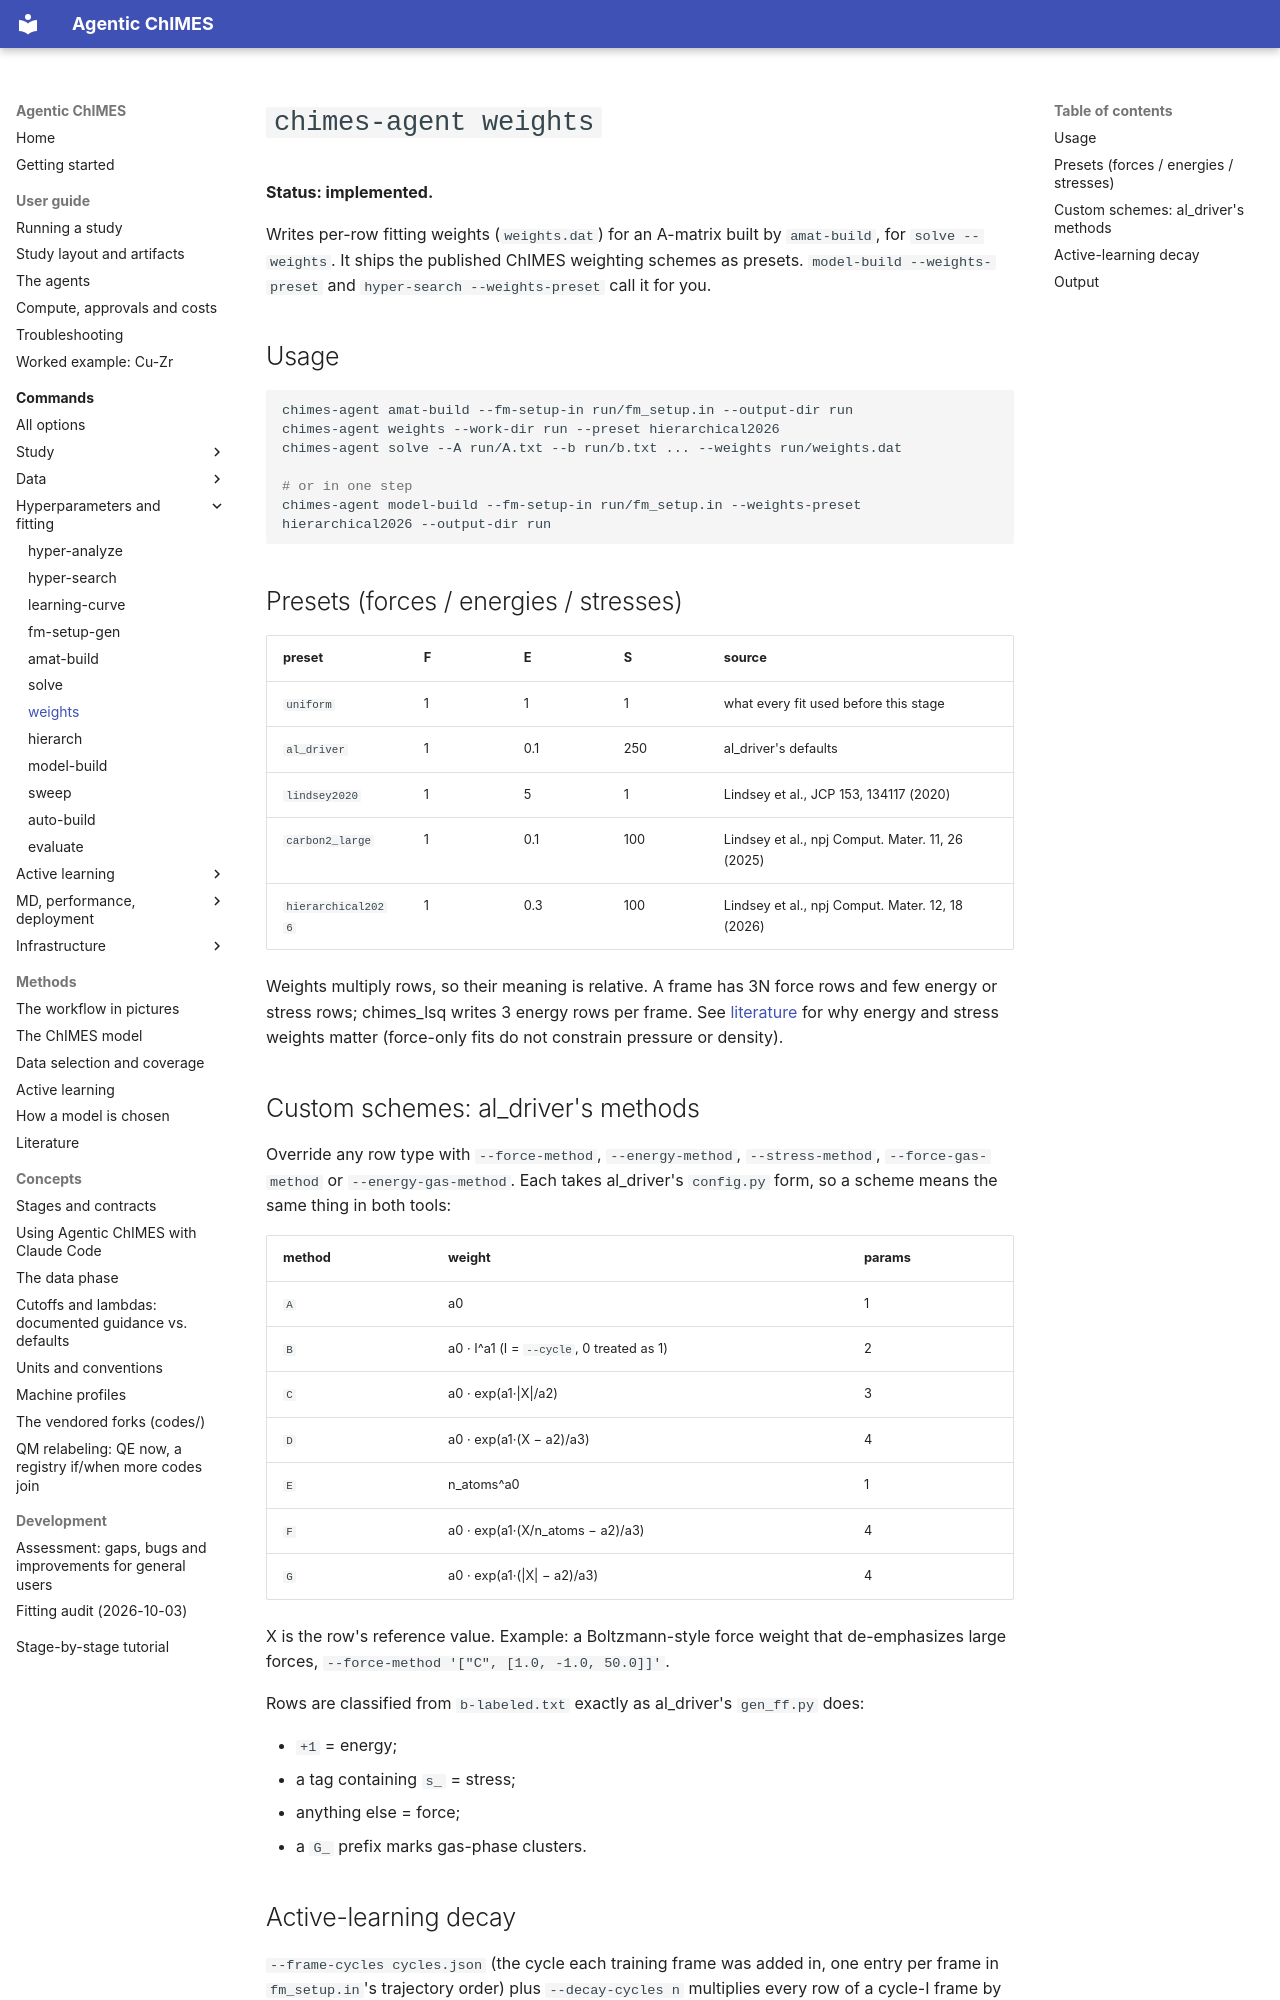

repository: laubachb/Agentic-ChIMES · page: commands/weights/index.html · generator: mkdocs

# `chimes-agent weights`

**Status: implemented.**

Writes per-row fitting weights (`weights.dat`) for an A-matrix built by
`amat-build`, for `solve --weights`. It ships the published ChIMES weighting
schemes as presets. `model-build --weights-preset` and
`hyper-search --weights-preset` call it for you.

## Usage

```bash
chimes-agent amat-build --fm-setup-in run/fm_setup.in --output-dir run
chimes-agent weights --work-dir run --preset hierarchical2026
chimes-agent solve --A run/A.txt --b run/b.txt ... --weights run/weights.dat

# or in one step
chimes-agent model-build --fm-setup-in run/fm_setup.in --weights-preset hierarchical2026 --output-dir run
```

## Presets (forces / energies / stresses)

| preset | F | E | S | source |
|---|---|---|---|---|
| `uniform` | 1 | 1 | 1 | what every fit used before this stage |
| `al_driver` | 1 | 0.1 | 250 | al_driver's defaults |
| `lindsey2020` | 1 | 5 | 1 | Lindsey et al., JCP 153, 134117 (2020) |
| `carbon2_large` | 1 | 0.1 | 100 | Lindsey et al., npj Comput. Mater. 11, 26 (2025) |
| `hierarchical2026` | 1 | 0.3 | 100 | Lindsey et al., npj Comput. Mater. 12, 18 (2026) |

Weights multiply rows, so their meaning is relative. A frame has 3N force
rows and few energy or stress rows; chimes_lsq writes 3 energy rows per
frame. See [literature](../concepts/literature.md) for why energy and stress
weights matter (force-only fits do not constrain pressure or density).

## Custom schemes: al_driver's methods

Override any row type with `--force-method`, `--energy-method`,
`--stress-method`, `--force-gas-method` or `--energy-gas-method`. Each takes
al_driver's `config.py` form, so a scheme means the same thing in both
tools:

| method | weight | params |
|---|---|---|
| `A` | a0 | 1 |
| `B` | a0 · I^a1 (I = `--cycle`, 0 treated as 1) | 2 |
| `C` | a0 · exp(a1·\|X\|/a2) | 3 |
| `D` | a0 · exp(a1·(X − a2)/a3) | 4 |
| `E` | n_atoms^a0 | 1 |
| `F` | a0 · exp(a1·(X/n_atoms − a2)/a3) | 4 |
| `G` | a0 · exp(a1·(\|X\| − a2)/a3) | 4 |

X is the row's reference value. Example: a Boltzmann-style force weight
that de-emphasizes large forces, `--force-method '["C", [1.0, -1.0, 50.0]]'`.

Rows are classified from `b-labeled.txt` exactly as al_driver's `gen_ff.py`
does:

- `+1` = energy;
- a tag containing `s_` = stress;
- anything else = force;
- a `G_` prefix marks gas-phase clusters.
